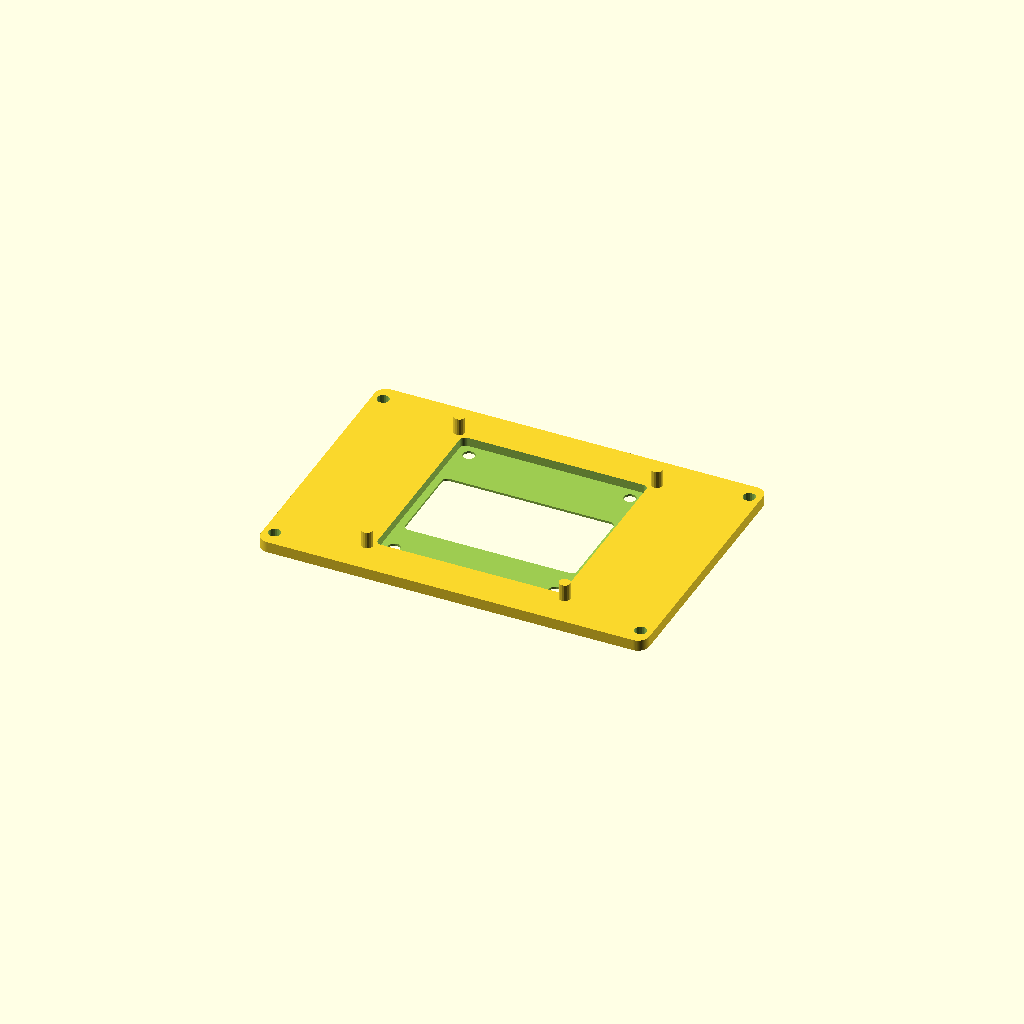
Cell 1: the model at its default parameters.
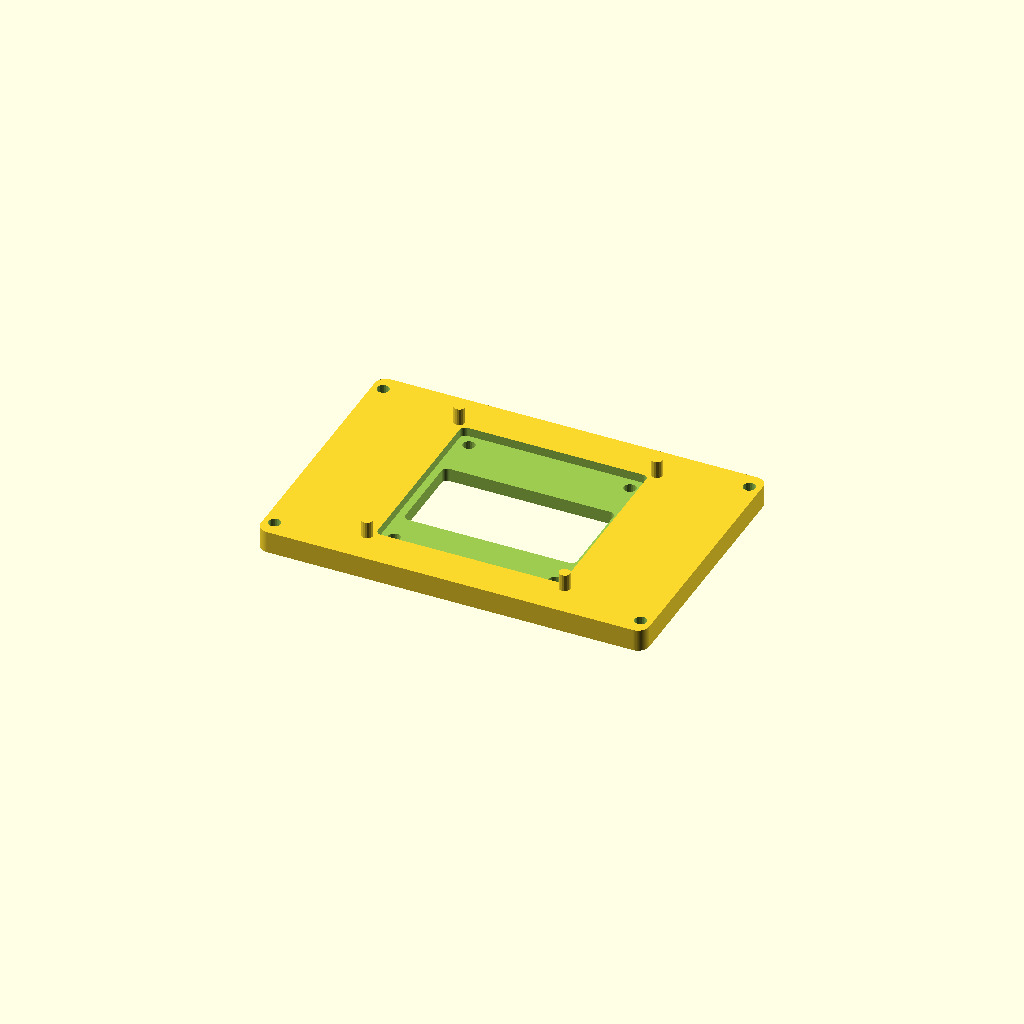
Cell 2: adapter_thick = 4 (everything else at default).
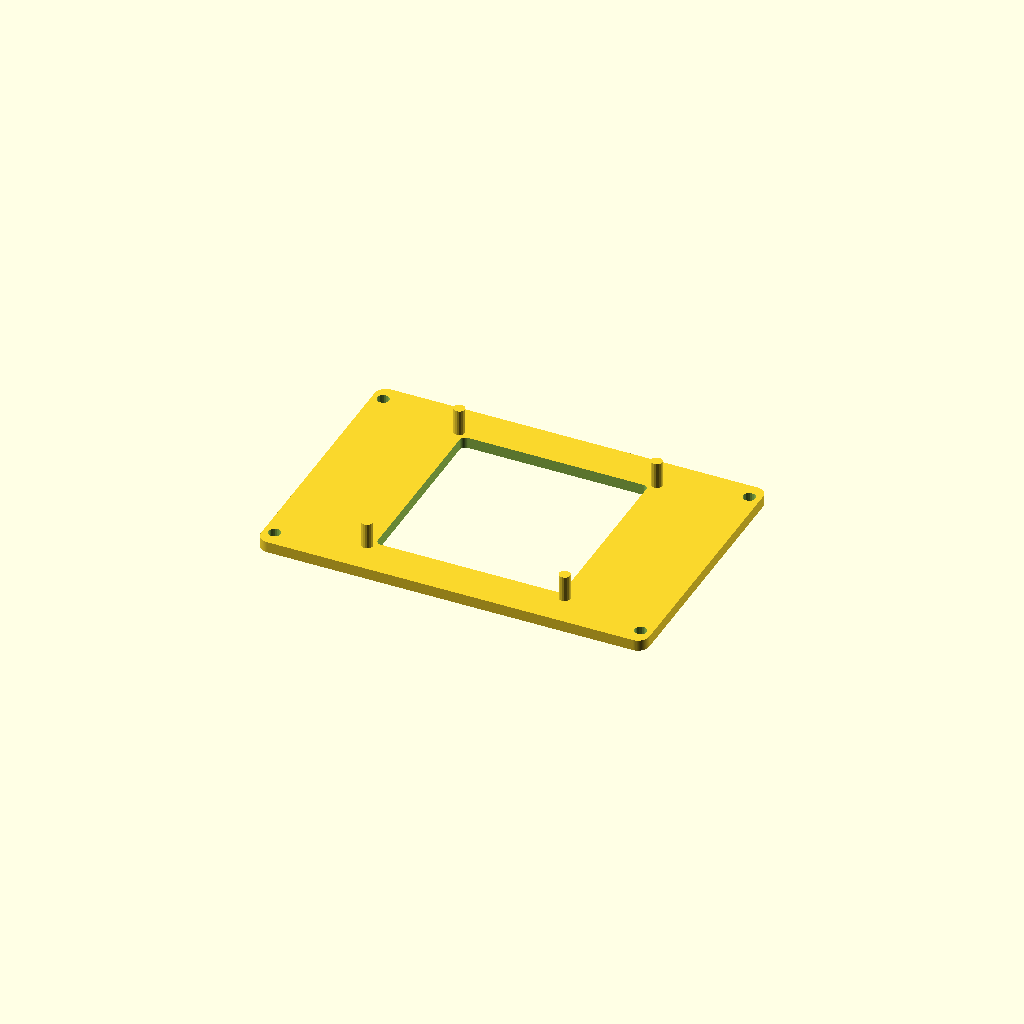
Cell 3 — pocket_depth set to 3.2, the other parameters unchanged.
All cells are drawn from one camera (rotation 55°, 0°, 25°, orthographic, colour scheme Cornfield), so only the parameter changes between them.
Source of the model, housing/roam_screen_adapter.scad:
// Roam Screen Adapter — mounts small 1.3" SH1106 in big case's 2.42" screen opening
// Print in PLA, glue into place on the shelf
//
// The big case has:
//   - Screen window cutout: 55mm x 29mm
//   - M2 mounting holes: 64mm x 42mm spacing
//   - Shelf at Z=20mm
//
// The small screen is:
//   - Board: 33mm x 33mm
//   - Visible area: 30mm x 15mm (3mm inset from sides, 8mm from top)
//   - Mounting holes: 27mm x 27mm spacing, M2

include <common.scad>

// Adapter plate dimensions — matches the large screen board footprint
// so it uses the same mounting holes
adapter_w = oled_lg_board_w;    // 70mm
adapter_h = oled_lg_board_h;    // 48mm
adapter_thick = 2.0;            // 2mm thick PLA

// Small screen sits centered on the adapter
// Center the small board on the adapter
sm_offset_x = 0;  // centered in X
sm_offset_y = 0;   // centered in Y

// Visible area window — slightly larger than small screen's visible area
// for tolerance
window_w = oled_sm_vis_w + 1;   // 31mm
window_h = oled_sm_vis_h + 1;   // 16mm

// Window position relative to small board center
// Visible area is 3mm from sides (centered in X), 8mm from top edge
// Board is 33mm tall, vis area starts 8mm from top, is 15mm tall
// Center of vis area from board center: -(33/2) + 8 + 15/2 = -16.5 + 8 + 7.5 = -1
window_offset_y = -(oled_sm_board_h/2) + oled_sm_vis_top + oled_sm_vis_h/2;

// Corner rounding
corner_r = 2;

// Lip to hold the small screen board (raised rim around the board pocket)
pocket_depth = 1.6;  // PCB thickness
pocket_clearance = 0.3;  // per side

module screen_adapter() {
    difference() {
        // Main plate with rounded corners
        linear_extrude(adapter_thick)
            offset(r=corner_r) offset(r=-corner_r)
                square([adapter_w, adapter_h], center=true);

        // Window cutout for small screen visible area
        translate([sm_offset_x, sm_offset_y + window_offset_y, -1])
            linear_extrude(adapter_thick + 2)
                offset(r=1) offset(r=-1)
                    square([window_w, window_h], center=true);

        // Board pocket — recess for the small screen PCB to sit in
        translate([sm_offset_x, sm_offset_y, adapter_thick - pocket_depth])
            linear_extrude(pocket_depth + 1)
                offset(r=1) offset(r=-1)
                    square([oled_sm_board_w + pocket_clearance*2,
                            oled_sm_board_h + pocket_clearance*2], center=true);

        // Large screen mounting holes (M2 clearance, for mounting adapter to case)
        for (dx = [-1, 1], dy = [-1, 1])
            translate([dx * oled_lg_hole_sp_w/2, dy * oled_lg_hole_sp_h/2, -1])
                cylinder(d=m2_screw_dia, h=adapter_thick + 2, $fn=20);

        // Small screen mounting holes (M2, for screwing small screen to adapter)
        for (dx = [-1, 1], dy = [-1, 1])
            translate([sm_offset_x + dx * oled_sm_hole_sp/2,
                       sm_offset_y + dy * oled_sm_hole_sp/2, -1])
                cylinder(d=m2_screw_dia, h=adapter_thick + 2, $fn=20);
    }

    // Alignment posts around the small board pocket corners
    // These help position the small screen during assembly
    post_h = pocket_depth + 1.5;  // stick up above the pocket floor
    post_w = 2;
    for (dx = [-1, 1], dy = [-1, 1]) {
        // Position posts at corners of the board pocket
        px = sm_offset_x + dx * (oled_sm_board_w/2 + pocket_clearance + post_w/2);
        py = sm_offset_y + dy * (oled_sm_board_h/2 + pocket_clearance + post_w/2);
        translate([px, py, 0])
            cylinder(d=post_w, h=adapter_thick + post_h, $fn=16);
    }
}

// Render
screen_adapter();
Customizer parameters (derived from the source; name, type, default, range or options):
adapter_thick: number, default 2
sm_offset_x: number, default 0
sm_offset_y: number, default 0
corner_r: number, default 2
pocket_depth: number, default 1.6
pocket_clearance: number, default 0.3
